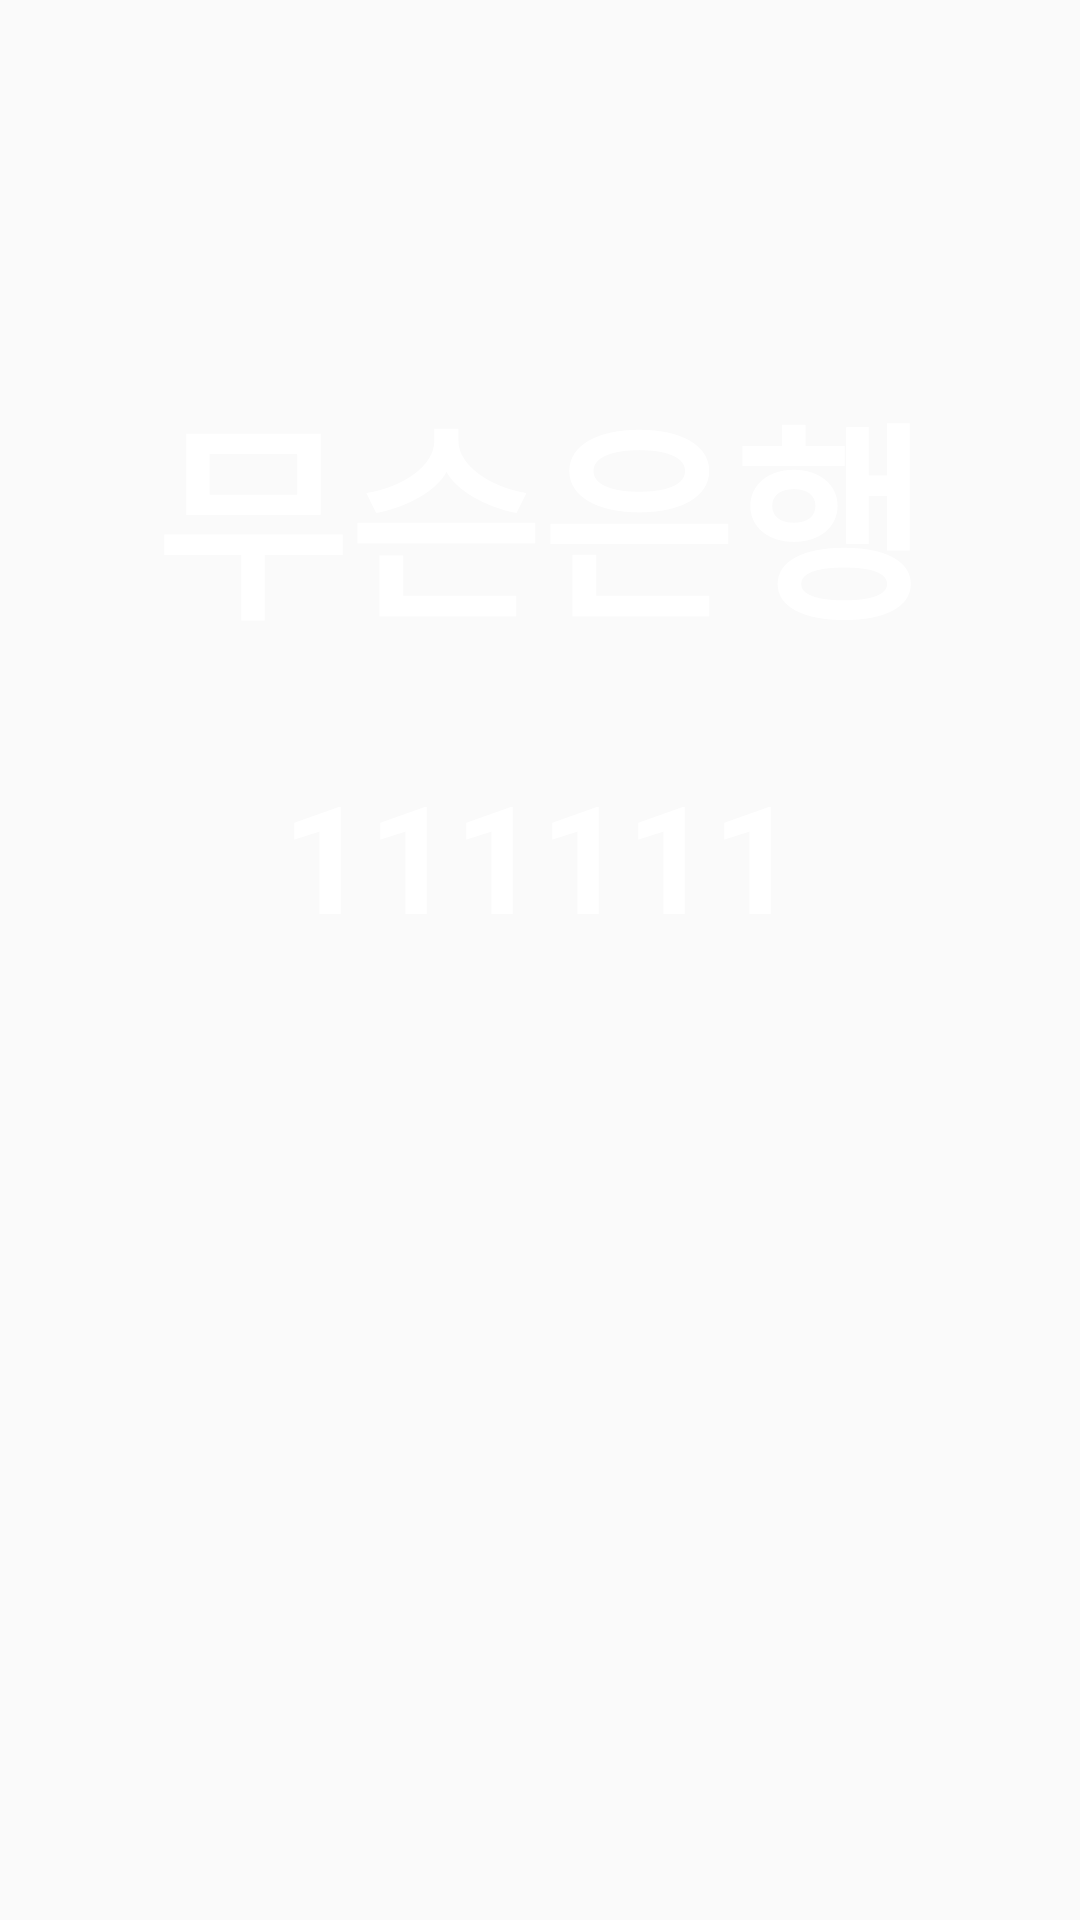

Layout XML and referenced resources for this Android screen:
<!-- AndroidManifest.xml: application theme AppTheme -->
<!-- res/layout/activity_google_cloud_vision.xml -->
<?xml version="1.0" encoding="utf-8"?>
<LinearLayout xmlns:android="http://schemas.android.com/apk/res/android"
    xmlns:app="http://schemas.android.com/apk/res-auto"
    xmlns:tools="http://schemas.android.com/tools"
    android:layout_width="match_parent"
    android:layout_height="match_parent"
    android:orientation="vertical"
    tools:context=".activities.MainActivity">

    <LinearLayout
        android:layout_width="wrap_content"
        android:layout_height="wrap_content"
        android:layout_gravity="center_horizontal"
        android:layout_marginTop="120dp"
        android:layout_marginBottom="30dp">

        <TextView
            android:id="@+id/tv_bank"
            android:layout_width="wrap_content"
            android:layout_height="wrap_content"
            android:text="무슨은행"
            android:textColor="#ffffff"
            android:textStyle="bold"
            android:textSize="70sp" />

    </LinearLayout>

    <LinearLayout
        android:layout_width="wrap_content"
        android:layout_height="wrap_content"
        android:layout_gravity="center_horizontal"
        android:layout_marginBottom="30dp">

        <TextView
            android:id="@+id/tv_bank_num"
            android:layout_width="wrap_content"
            android:layout_height="wrap_content"
            android:text="111111"
            android:textColor="#ffffff"
            android:textStyle="bold"
            android:textSize="50sp" />

    </LinearLayout>


    <TextView
        android:id="@+id/tv_name"
        android:layout_width="wrap_content"
        android:layout_height="wrap_content"
        android:layout_gravity="center_horizontal"
        android:visibility="invisible"
        android:textStyle="bold"
        android:text="김국민"
        android:textColor="#ffffff"
        android:textSize="70sp" />

    <LinearLayout
        android:layout_width="wrap_content"
        android:layout_height="wrap_content"
        android:layout_gravity="center_horizontal"
        android:textStyle="bold"
        android:layout_marginBottom="30dp">

        <TextView
            android:id="@+id/tv_result"
            android:layout_width="wrap_content"
            android:layout_height="wrap_content"
            android:visibility="invisible"
            android:text="~~~~"
            android:textColor="#000000"
            android:textSize="10sp" />

    </LinearLayout>

    <TextView
        android:layout_width="wrap_content"
        android:layout_height="wrap_content"
        android:layout_gravity="center_horizontal"
        android:layout_weight="1"
        android:textColor="#000000"
        android:textSize="70sp" />

    <LinearLayout
        android:layout_width="match_parent"
        android:layout_height="wrap_content"
        android:layout_marginHorizontal="21dp"
        android:layout_marginBottom="23dp"
        android:orientation="vertical">

        <ImageView
            android:id="@+id/iv_re"
            android:layout_width="wrap_content"
            android:layout_height="103dp"
            android:onClick="onClick"
            android:src="@drawable/recamera" />

        <ImageView
            android:id="@+id/iv_next"
            android:layout_width="wrap_content"
            android:layout_height="103dp"
            android:onClick="onClick"
             />
    </LinearLayout>
</LinearLayout>
<!-- resources referenced by this layout -->
<resources>
  <style name="AppTheme" parent="Theme.AppCompat.Light.DarkActionBar">
          
          <item name="colorPrimary">@color/colorPrimary</item>
          <item name="colorPrimaryDark">@color/colorPrimaryDark</item>
          <item name="colorAccent">@color/colorAccent</item>
          <item name="windowNoTitle">true</item>
      </style>
  <!-- not gathered from this repository: default colours our renderer supplied (Android Studio template values) -->
  <color name="colorPrimary">#FF6200EE</color>
  <color name="colorPrimaryDark">#FF3700B3</color>
  <color name="colorAccent">#FF03DAC5</color>
</resources>
